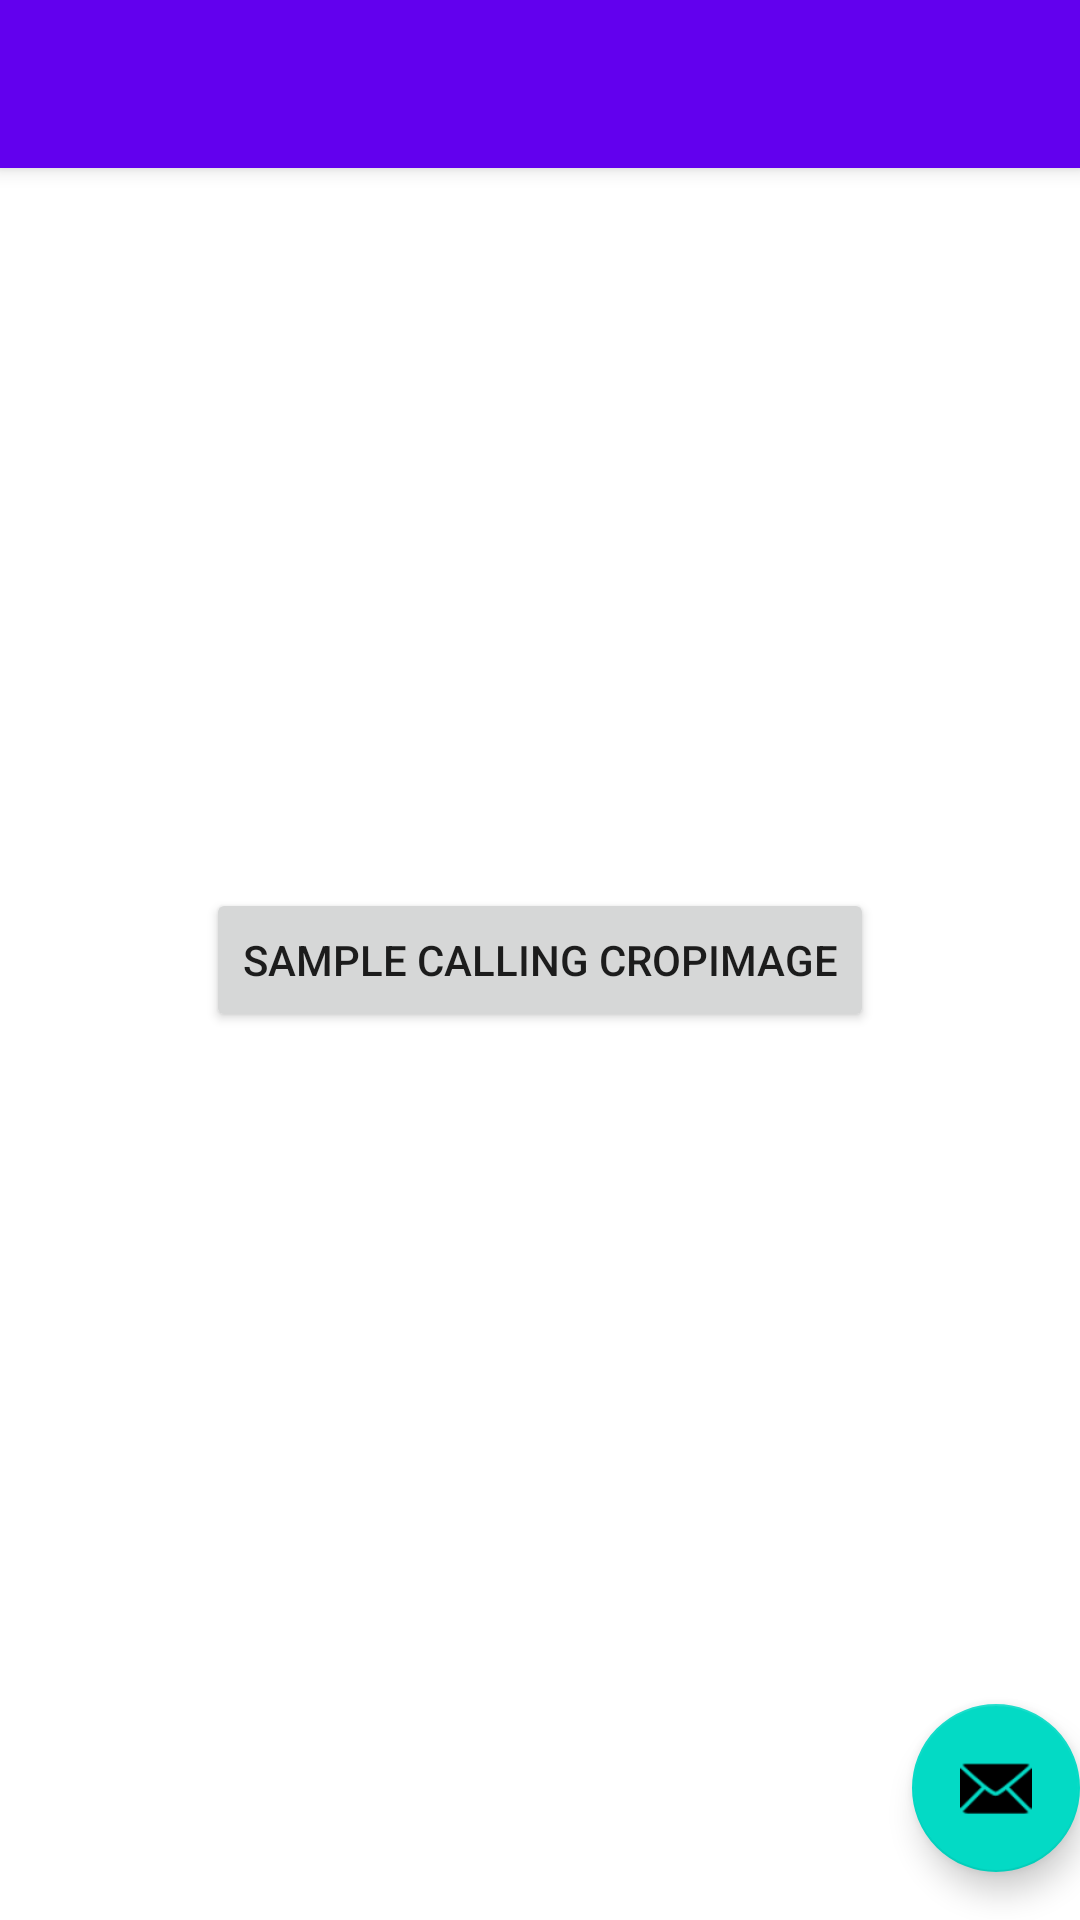

Layout XML and referenced resources for this Android screen:
<!-- AndroidManifest.xml: activity theme Theme.Croppy.NoActionBar -->
<!-- res/layout/activity_main.xml -->
<?xml version="1.0" encoding="utf-8"?>
<androidx.coordinatorlayout.widget.CoordinatorLayout xmlns:android="http://schemas.android.com/apk/res/android"
    xmlns:app="http://schemas.android.com/apk/res-auto"
    xmlns:tools="http://schemas.android.com/tools"
    android:layout_width="match_parent"
    android:layout_height="match_parent"
    tools:context=".MainActivity">

    <com.google.android.material.appbar.AppBarLayout
        android:layout_width="match_parent"
        android:layout_height="wrap_content"
        android:theme="@style/Theme.Croppy.AppBarOverlay">

        <androidx.appcompat.widget.Toolbar
            android:id="@+id/toolbar"
            android:layout_width="match_parent"
            android:layout_height="?attr/actionBarSize"
            android:background="?attr/colorPrimary"
            app:popupTheme="@style/Theme.Croppy.PopupOverlay" />

    </com.google.android.material.appbar.AppBarLayout>

    <androidx.constraintlayout.widget.ConstraintLayout
        android:layout_width="match_parent"
        android:layout_height="match_parent">

        <androidx.appcompat.widget.AppCompatButton
            android:id="@+id/sampleCropImage"
            android:layout_width="wrap_content"
            android:layout_height="wrap_content"
            android:layout_gravity="center"
            android:text="@string/sample_calling_cropimage"
            app:layout_constraintBottom_toBottomOf="parent"
            app:layout_constraintEnd_toEndOf="parent"
            app:layout_constraintStart_toStartOf="parent"
            app:layout_constraintTop_toTopOf="parent" />

        <FrameLayout
            android:id="@+id/container"
            android:layout_width="match_parent"
            android:layout_height="match_parent"
            app:layout_constraintBottom_toBottomOf="parent"
            app:layout_constraintEnd_toEndOf="parent"
            app:layout_constraintStart_toStartOf="parent"
            app:layout_constraintTop_toTopOf="parent" />

    </androidx.constraintlayout.widget.ConstraintLayout>


    <com.google.android.material.floatingactionbutton.FloatingActionButton
        android:id="@+id/fab"
        android:layout_width="wrap_content"
        android:layout_height="wrap_content"
        android:layout_gravity="bottom|end"
        android:layout_marginEnd="@dimen/fab_margin"
        android:layout_marginBottom="16dp"
        app:srcCompat="@android:drawable/ic_dialog_email" />

</androidx.coordinatorlayout.widget.CoordinatorLayout>
<!-- resources referenced by this layout -->
<resources>
  <string name="sample_calling_cropimage">Sample calling CropImage</string>
  <style name="Theme.Croppy.AppBarOverlay" parent="ThemeOverlay.AppCompat.Dark.ActionBar" />
  <style name="Theme.Croppy.PopupOverlay" parent="ThemeOverlay.AppCompat.Light" />
  <style name="Theme.Croppy.NoActionBar">
          <item name="windowActionBar">false</item>
          <item name="windowNoTitle">true</item>
      </style>
</resources>
